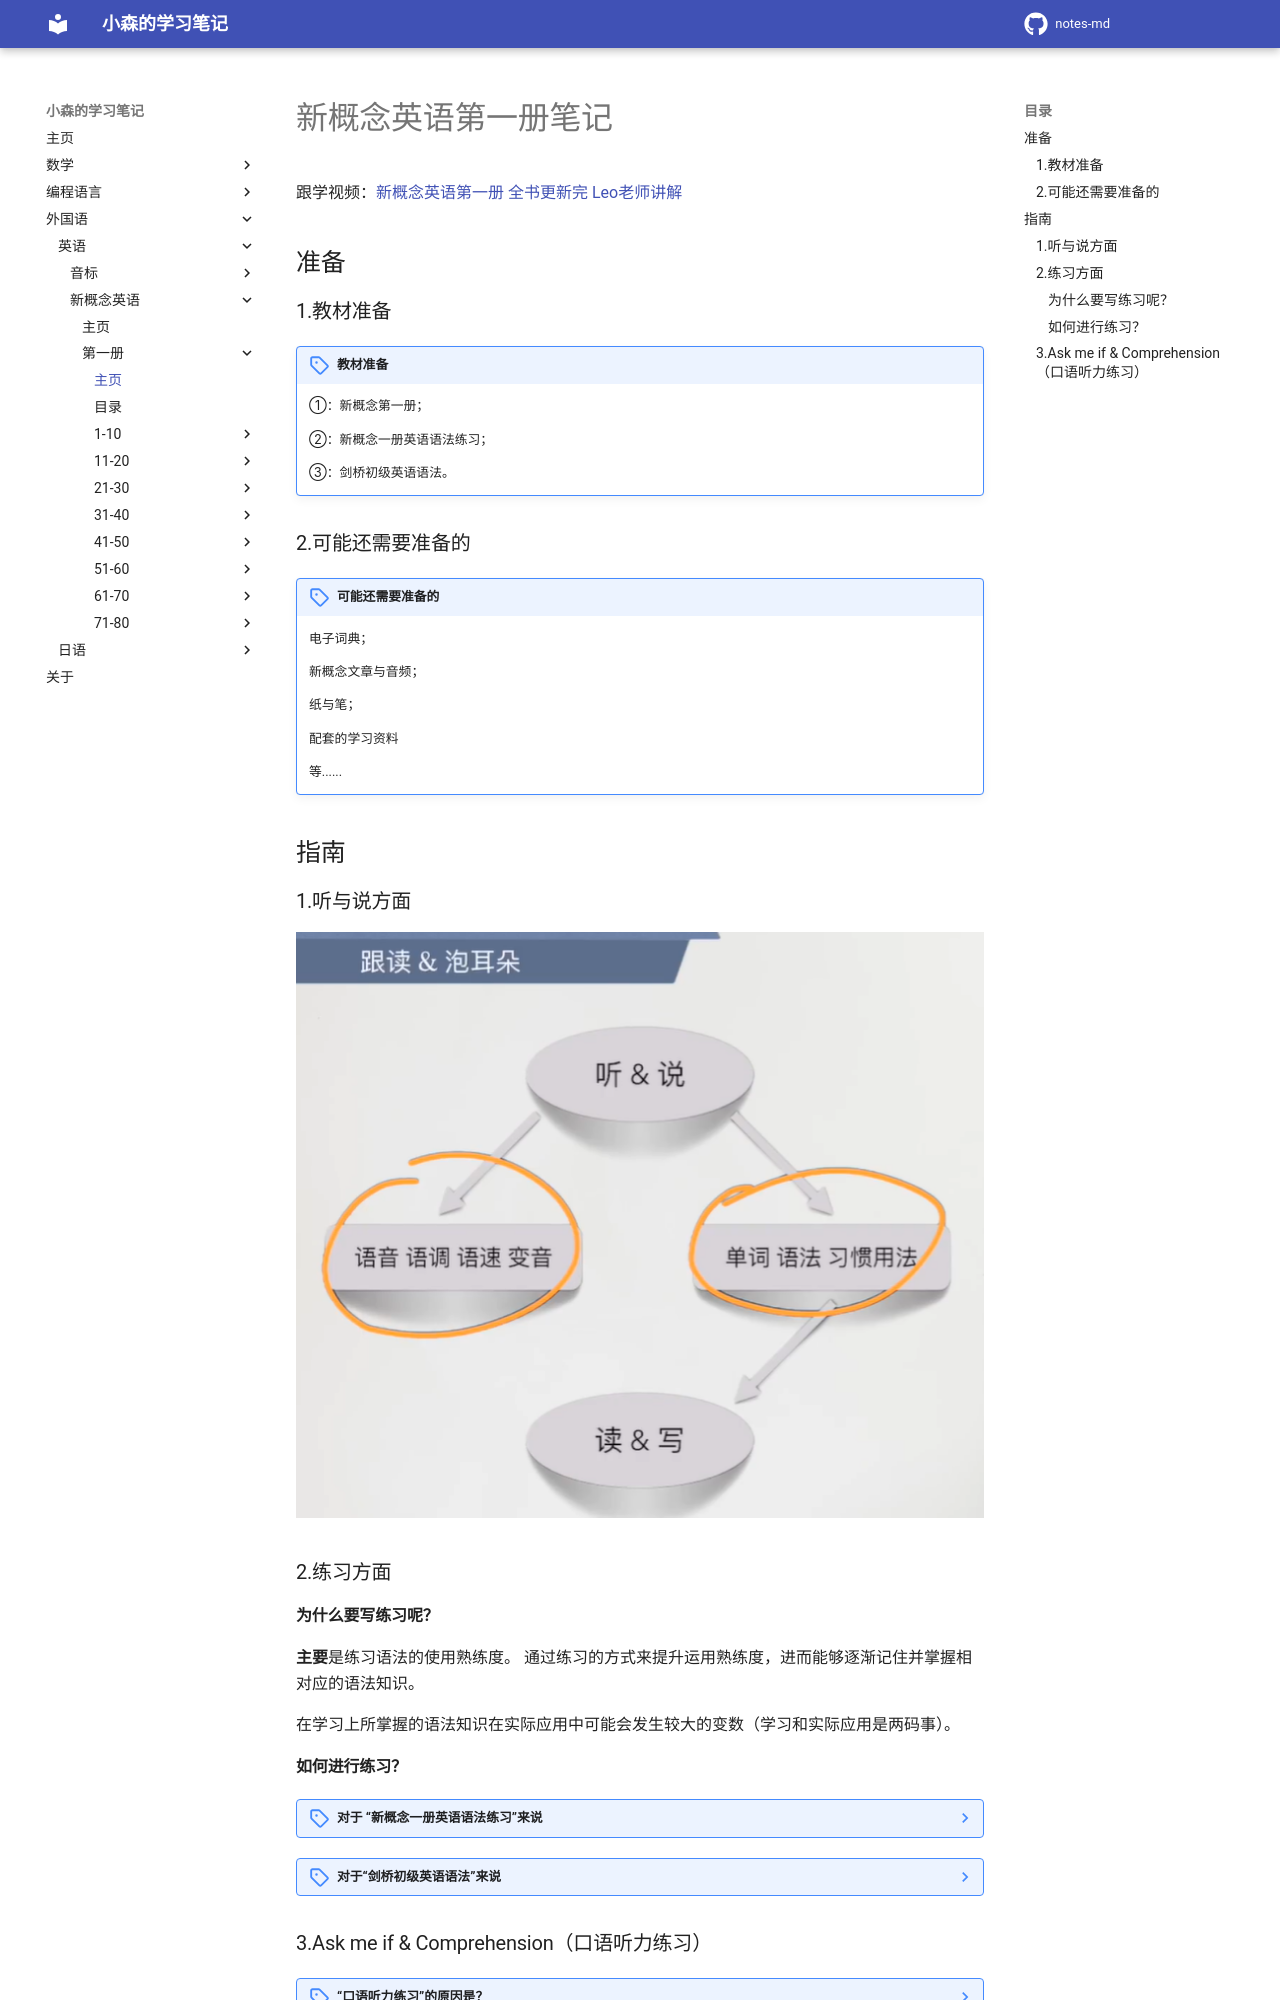

repository: komori-flag/notes-md · page: StudyNotes/Foreign-Language/English/NewConceptEnglish/Frist/index.html · generator: mkdocs

# 新概念英语第一册笔记

跟学视频：<a href="https://www.bilibili.com/video/BV1xa411J7jJ" target="_blank">新概念英语第一册 全书更新完 Leo老师讲解</a>

## 准备
### 1.教材准备
!!! note "教材准备"
    ①：新概念第一册；
    
    ②：新概念一册英语语法练习；
    
    ③：剑桥初级英语语法。

### 2.可能还需要准备的
!!! note "可能还需要准备的"
    电子词典；

    新概念文章与音频；

    纸与笔；

    配套的学习资料

    等......


## 指南
### 1.听与说方面
![](../img/Frist/NCE-Frist-Index_1.png)

### 2.练习方面

#### 为什么要写练习呢？
<b>主要</b>是练习语法的使用熟练度。
通过练习的方式来提升运用熟练度，进而能够逐渐记住并掌握相对应的语法知识。

在学习上所掌握的语法知识在实际应用中可能会发生较大的变数（学习和实际应用是两码事）。


#### 如何进行练习？

??? note "对于 “新概念一册英语语法练习”来说"
    每学完一节课便进行练习，练习完了也不要忘记对答案。
    
    如果发现了自己不太懂的语法点/单词的话，可以查询语法书/词典。
    
    查询完之后实在不太懂的，可以在相对应的学习群提问/在网上搜索与此相关的问题等。
    
??? note "对于“剑桥初级英语语法”来说"
    可以在Contents（目录）中查询学习到的语法点。

    在Index（索引）中查询学习到的单词。

    > 注：Index（索引）部分查询到的数字为单元数。

    主要注重的是里面的来自于真实语料库的练习题。
